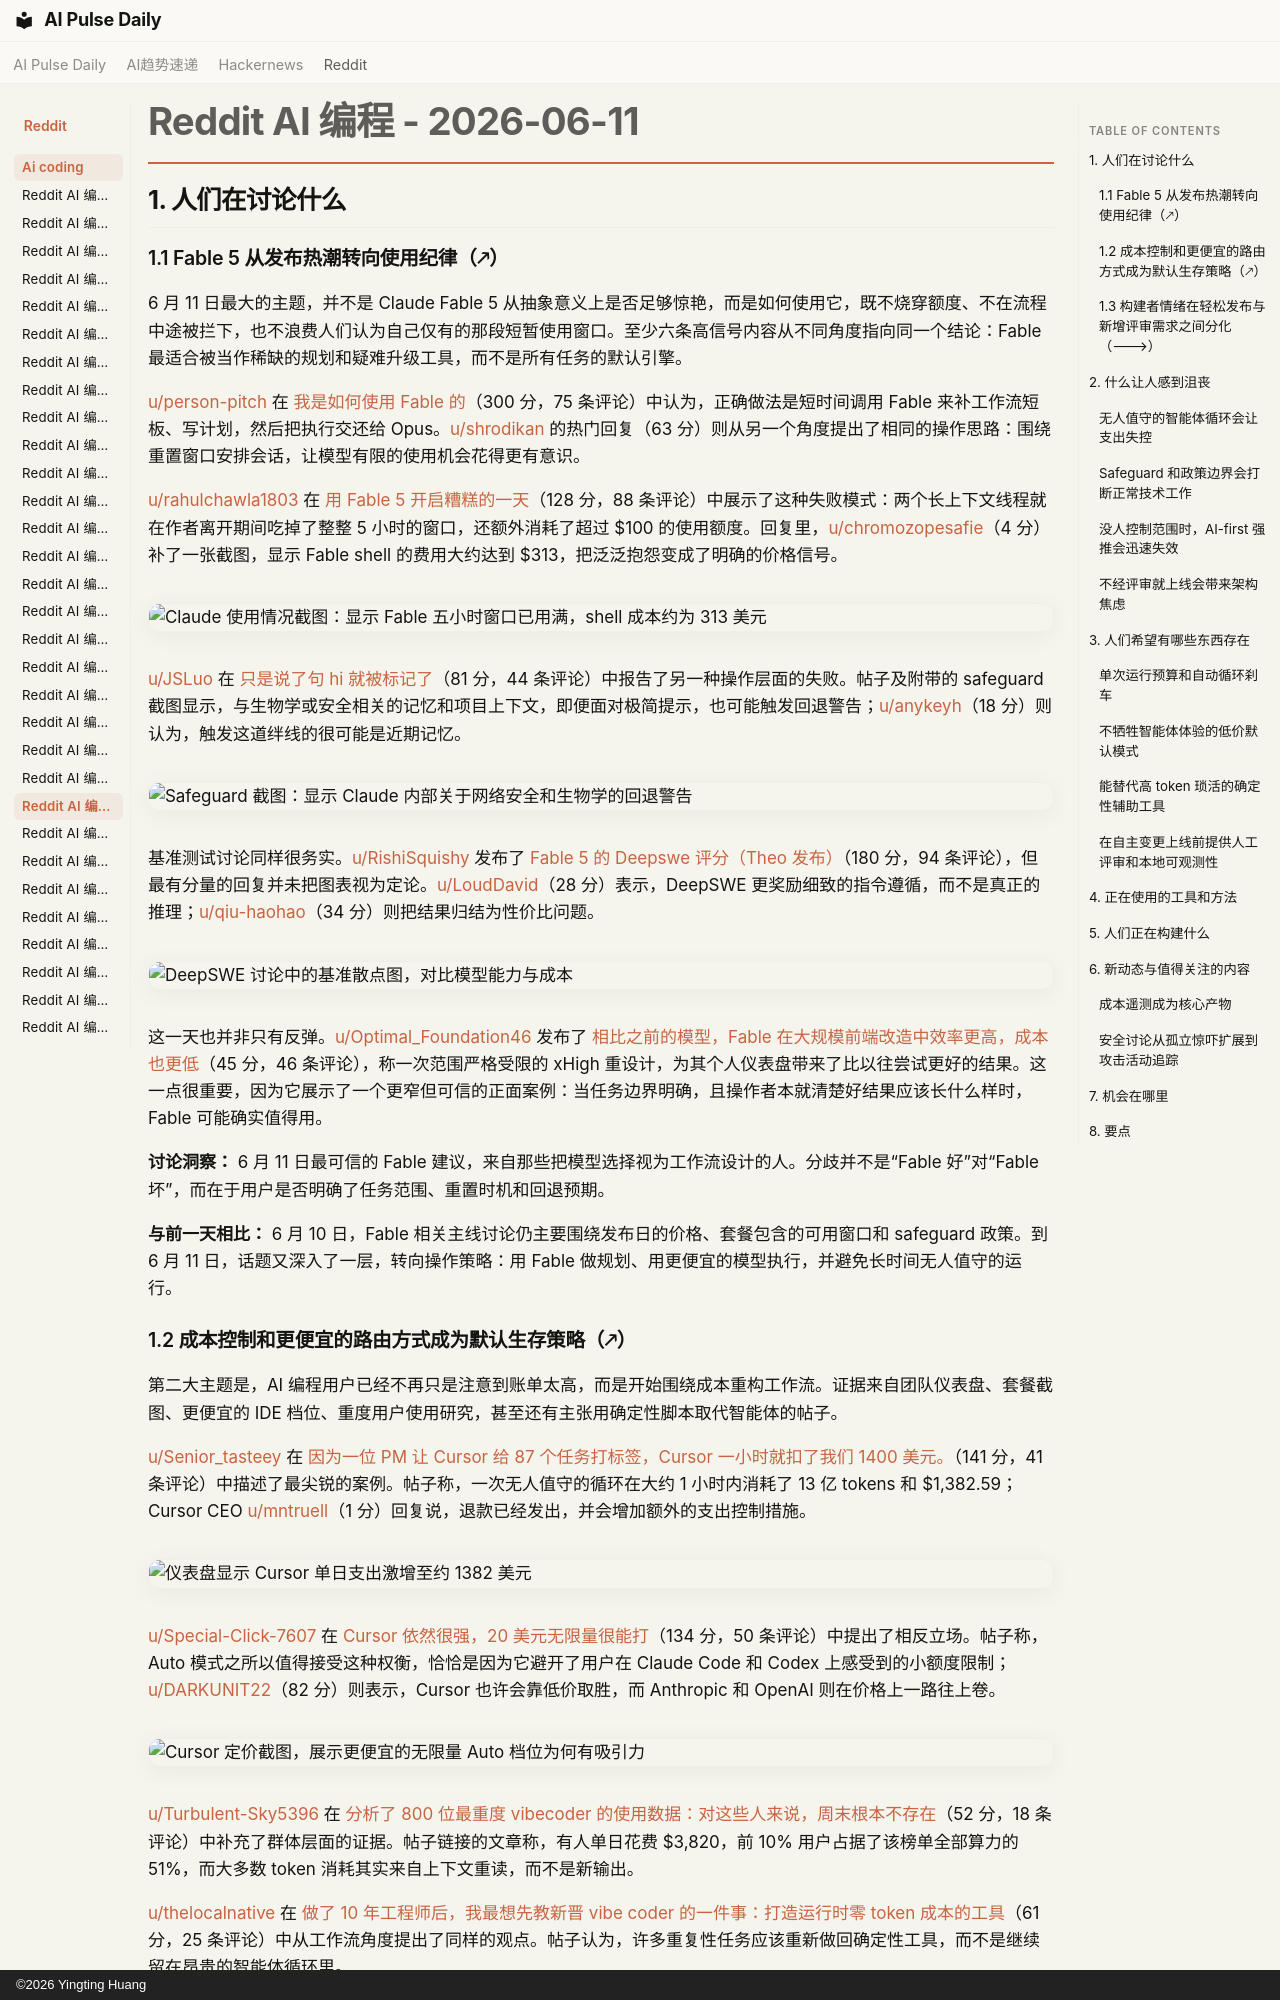

repository: vibewatch/vibewatch.github.io · page: reddit/ai-coding/2026-06-11.zh/index.html · generator: mkdocs · copyright: ©2026 Yingting Huang

# Reddit AI 编程 - 2026-06-11

## 1. 人们在讨论什么

### 1.1 Fable 5 从发布热潮转向使用纪律（🡕）

6 月 11 日最大的主题，并不是 Claude Fable 5 从抽象意义上是否足够惊艳，而是如何使用它，既不烧穿额度、不在流程中途被拦下，也不浪费人们认为自己仅有的那段短暂使用窗口。至少六条高信号内容从不同角度指向同一个结论：Fable 最适合被当作稀缺的规划和疑难升级工具，而不是所有任务的默认引擎。

[u/person-pitch](https://www.reddit.com/user/person-pitch) 在 [我是如何使用 Fable 的](https://www.reddit.com/r/ClaudeCode/comments/1u1t7dz/how_im_using_fable/)（300 分，75 条评论）中认为，正确做法是短时间调用 Fable 来补工作流短板、写计划，然后把执行交还给 Opus。[u/shrodikan](https://www.reddit.com/user/shrodikan) 的热门回复（63 分）则从另一个角度提出了相同的操作思路：围绕重置窗口安排会话，让模型有限的使用机会花得更有意识。

[u/rahulchawla1803](https://www.reddit.com/user/rahulchawla1803) 在 [用 Fable 5 开启糟糕的一天](https://www.reddit.com/r/ClaudeCode/comments/1u2v2sl/terrible_start_to_the_day_with_fable_5/)（128 分，88 条评论）中展示了这种失败模式：两个长上下文线程就在作者离开期间吃掉了整整 5 小时的窗口，还额外消耗了超过 $100 的使用额度。回复里，[u/chromozopesafie](https://www.reddit.com/user/chromozopesafie)（4 分）补了一张截图，显示 Fable shell 的费用大约达到 $313，把泛泛抱怨变成了明确的价格信号。

![Claude 使用情况截图：显示 Fable 五小时窗口已用满，shell 成本约为 313 美元](https://i.redd.it/et1kdqg7qm6h1.png)

[u/JSLuo](https://www.reddit.com/user/JSLuo) 在 [只是说了句 hi 就被标记了](https://www.reddit.com/r/ClaudeCode/comments/1u26948/got_flagged_by_saying_hi/)（81 分，44 条评论）中报告了另一种操作层面的失败。帖子及附带的 safeguard 截图显示，与生物学或安全相关的记忆和项目上下文，即便面对极简提示，也可能触发回退警告；[u/anykeyh](https://www.reddit.com/user/anykeyh)（18 分）则认为，触发这道绊线的很可能是近期记忆。

![Safeguard 截图：显示 Claude 内部关于网络安全和生物学的回退警告](https://preview.redd.it/2icxf7xrxl6h1.png?width=610&format=png&auto=webp&s=fc37fe9ff275235fbe50fca5aa0e03684f522ee5)

基准测试讨论同样很务实。[u/RishiSquishy](https://www.reddit.com/user/RishiSquishy) 发布了 [Fable 5 的 Deepswe 评分（Theo 发布）](https://www.reddit.com/r/ClaudeCode/comments/1u2qfea/fable_5_deepswe_score_posted_by_theo/)（180 分，94 条评论），但最有分量的回复并未把图表视为定论。[u/LoudDavid](https://www.reddit.com/user/LoudDavid)（28 分）表示，DeepSWE 更奖励细致的指令遵循，而不是真正的推理；[u/qiu-haohao](https://www.reddit.com/user/qiu-haohao)（34 分）则把结果归结为性价比问题。

![DeepSWE 讨论中的基准散点图，对比模型能力与成本](https://i.redd.it/ir5ukvurdl6h1.png)

这一天也并非只有反弹。[u/Optimal_Foundation46](https://www.reddit.com/user/Optimal_Foundation46) 发布了 [相比之前的模型，Fable 在大规模前端改造中效率更高，成本也更低](https://www.reddit.com/r/ClaudeCode/comments/1u2k014/fable_is_more_efficient_and_costs_me_less_for/)（45 分，46 条评论），称一次范围严格受限的 xHigh 重设计，为其个人仪表盘带来了比以往尝试更好的结果。这一点很重要，因为它展示了一个更窄但可信的正面案例：当任务边界明确，且操作者本就清楚好结果应该长什么样时，Fable 可能确实值得用。

**讨论洞察：** 6 月 11 日最可信的 Fable 建议，来自那些把模型选择视为工作流设计的人。分歧并不是“Fable 好”对“Fable 坏”，而在于用户是否明确了任务范围、重置时机和回退预期。

**与前一天相比：** 6 月 10 日，Fable 相关主线讨论仍主要围绕发布日的价格、套餐包含的可用窗口和 safeguard 政策。到 6 月 11 日，话题又深入了一层，转向操作策略：用 Fable 做规划、用更便宜的模型执行，并避免长时间无人值守的运行。
